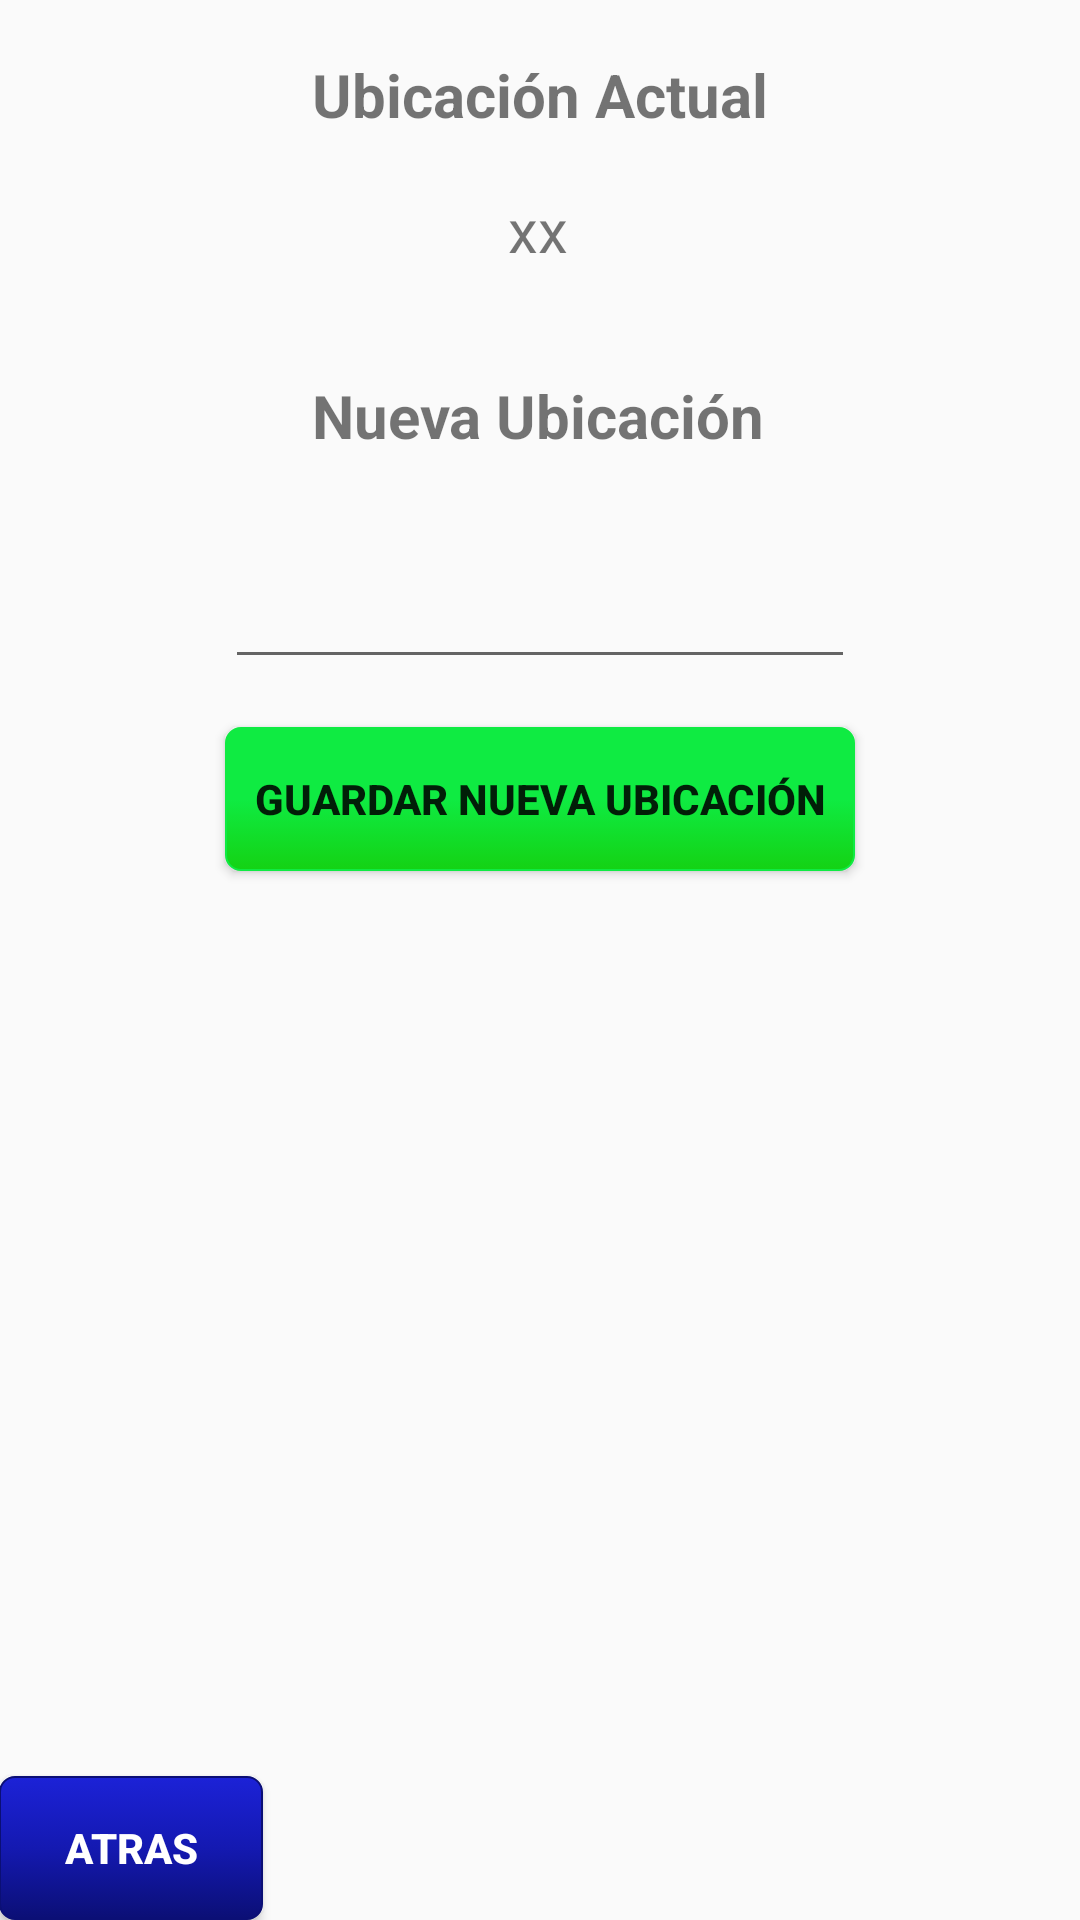

Android layout source for this screen:
<!-- AndroidManifest.xml: application theme AppTheme -->
<!-- res/layout/activity_ubicacion.xml -->
<?xml version="1.0" encoding="utf-8"?>
<RelativeLayout xmlns:android="http://schemas.android.com/apk/res/android"
    xmlns:tools="http://schemas.android.com/tools"
    android:id="@+id/activity_ubicacion"
    android:layout_width="match_parent"
    android:layout_height="match_parent"
    android:paddingBottom="@dimen/activity_vertical_margin"
    android:paddingLeft="@dimen/activity_horizontal_margin"
    android:paddingRight="@dimen/activity_horizontal_margin"
    android:paddingTop="@dimen/activity_vertical_margin"
    tools:context="com.example.camilodesarrollo.abicap.com.example.rene.abicap.Ubicacion">

    <TextView
        android:text="Nueva Ubicación"
        android:layout_width="wrap_content"
        android:layout_height="wrap_content"
        android:id="@+id/textView2"
        android:textStyle="normal|bold"
        android:textSize="20sp"
        android:layout_below="@+id/tvUbicacionActual"
        android:layout_alignStart="@+id/textView"
        android:layout_marginTop="35dp" />

    <EditText
        android:layout_width="wrap_content"
        android:layout_height="wrap_content"
        android:inputType="textPersonName"
        android:ems="10"
        android:layout_below="@+id/textView2"
        android:layout_centerHorizontal="true"
        android:layout_marginTop="33dp"
        android:id="@+id/edNuevaUbicacion" />

    <Button
        android:text="Guardar Nueva Ubicación"
        android:layout_width="wrap_content"
        android:layout_height="wrap_content"
        android:layout_below="@+id/edNuevaUbicacion"
        android:layout_marginTop="16dp"
        android:id="@+id/btnGuandarNuevaUbicacion"
        android:layout_alignEnd="@+id/edNuevaUbicacion"
        android:layout_alignStart="@+id/edNuevaUbicacion"
        android:background="@drawable/botonverde"
        android:textStyle="normal|bold" />

    <TextView
        android:text="Ubicación Actual"
        android:layout_width="wrap_content"
        android:layout_height="wrap_content"
        android:layout_marginTop="18dp"
        android:id="@+id/textView"
        android:textSize="20sp"
        android:textStyle="normal|bold"
        android:layout_alignParentTop="true"
        android:layout_centerHorizontal="true" />

    <TextView
        android:text="xx"
        android:layout_width="wrap_content"
        android:layout_height="wrap_content"
        android:layout_marginTop="18dp"
        android:id="@+id/tvUbicacionActual"
        android:textSize="20sp"
        android:layout_below="@+id/textView"
        android:layout_alignStart="@+id/textView"
        android:layout_alignEnd="@+id/textView2"
        android:textAlignment="center" />

    <Button
        android:text="Atras"
        android:layout_width="wrap_content"
        android:layout_height="wrap_content"
        android:id="@+id/btnMenuPrincipal"
        android:background="@drawable/botonazul"
        android:textColor="@android:color/background_light"
        android:layout_alignParentBottom="true"
        android:layout_alignParentStart="true"
        android:textStyle="normal|bold" />
</RelativeLayout>
<!-- resources referenced by this layout -->
<resources>
  <!-- drawable botonazul (drawable) -->
  <?xml version="1.0" encoding="utf-8"?>
      <selector
          xmlns:android="http://schemas.android.com/apk/res/android">
  
      <item android:state_pressed="false" >
          <shape xmlns:android="http://schemas.android.com/apk/res/android"
              android:shape="rectangle">
              <gradient
                  android:startColor="#1C22D7"
                  android:centerColor="#1419B1"
                  android:endColor="#0B0F75"
                  android:angle="270" />
              <corners android:radius="5dp" />
              <stroke android:width="2px" android:color="#0B0F75" /></shape>
      </item>
  
      <item android:state_pressed="true" >
          <shape xmlns:android="http://schemas.android.com/apk/res/android"
              android:shape="rectangle">
              <gradient
                  android:startColor="#7A0101"
                  android:centerColor="#7A0101"
                  android:endColor="#7A0101"
                  android:angle="270" />
              <corners android:radius="5dp" />
              <stroke android:width="2px" android:color="#0B0F75" /></shape>
      </item>
  
      </selector>
  <!-- drawable botonverde (drawable) -->
  <?xml version="1.0" encoding="utf-8"?>
      <selector
          xmlns:android="http://schemas.android.com/apk/res/android">
  
      <item android:state_pressed="false" >
          <shape xmlns:android="http://schemas.android.com/apk/res/android"
              android:shape="rectangle">
              <gradient
                  android:startColor="#0FEB42"
                  android:centerColor="#0FEB42"
                  android:endColor="#14D214"
                  android:angle="270" />
              <corners android:radius="5dp" />
              <stroke android:width="2px" android:color="#0FEB42" /></shape>
      </item>
  
      <item android:state_pressed="true" >
          <shape xmlns:android="http://schemas.android.com/apk/res/android"
              android:shape="rectangle">
              <gradient
                  android:startColor="#007000"
                  android:centerColor="#007000"
                  android:endColor="#007000"
                  android:angle="270" />
              <corners android:radius="5dp" />
              <stroke android:width="2px" android:color="#007000" /></shape>
      </item>
  
      </selector>
  <style name="AppTheme" parent="Base.Theme.AppCompat.Light.DarkActionBar">
          
          <item name="colorPrimary">@color/colorPrimaryDark</item>
          <item name="colorPrimaryDark">@color/colorPrimaryDark</item>
          <item name="colorAccent">@color/colorAccent</item>
          <item name="android:windowFullscreen">true</item>
      </style>
  <color name="colorPrimaryDark">#303f9f</color>
  <color name="colorAccent">#ff4081</color>
</resources>
